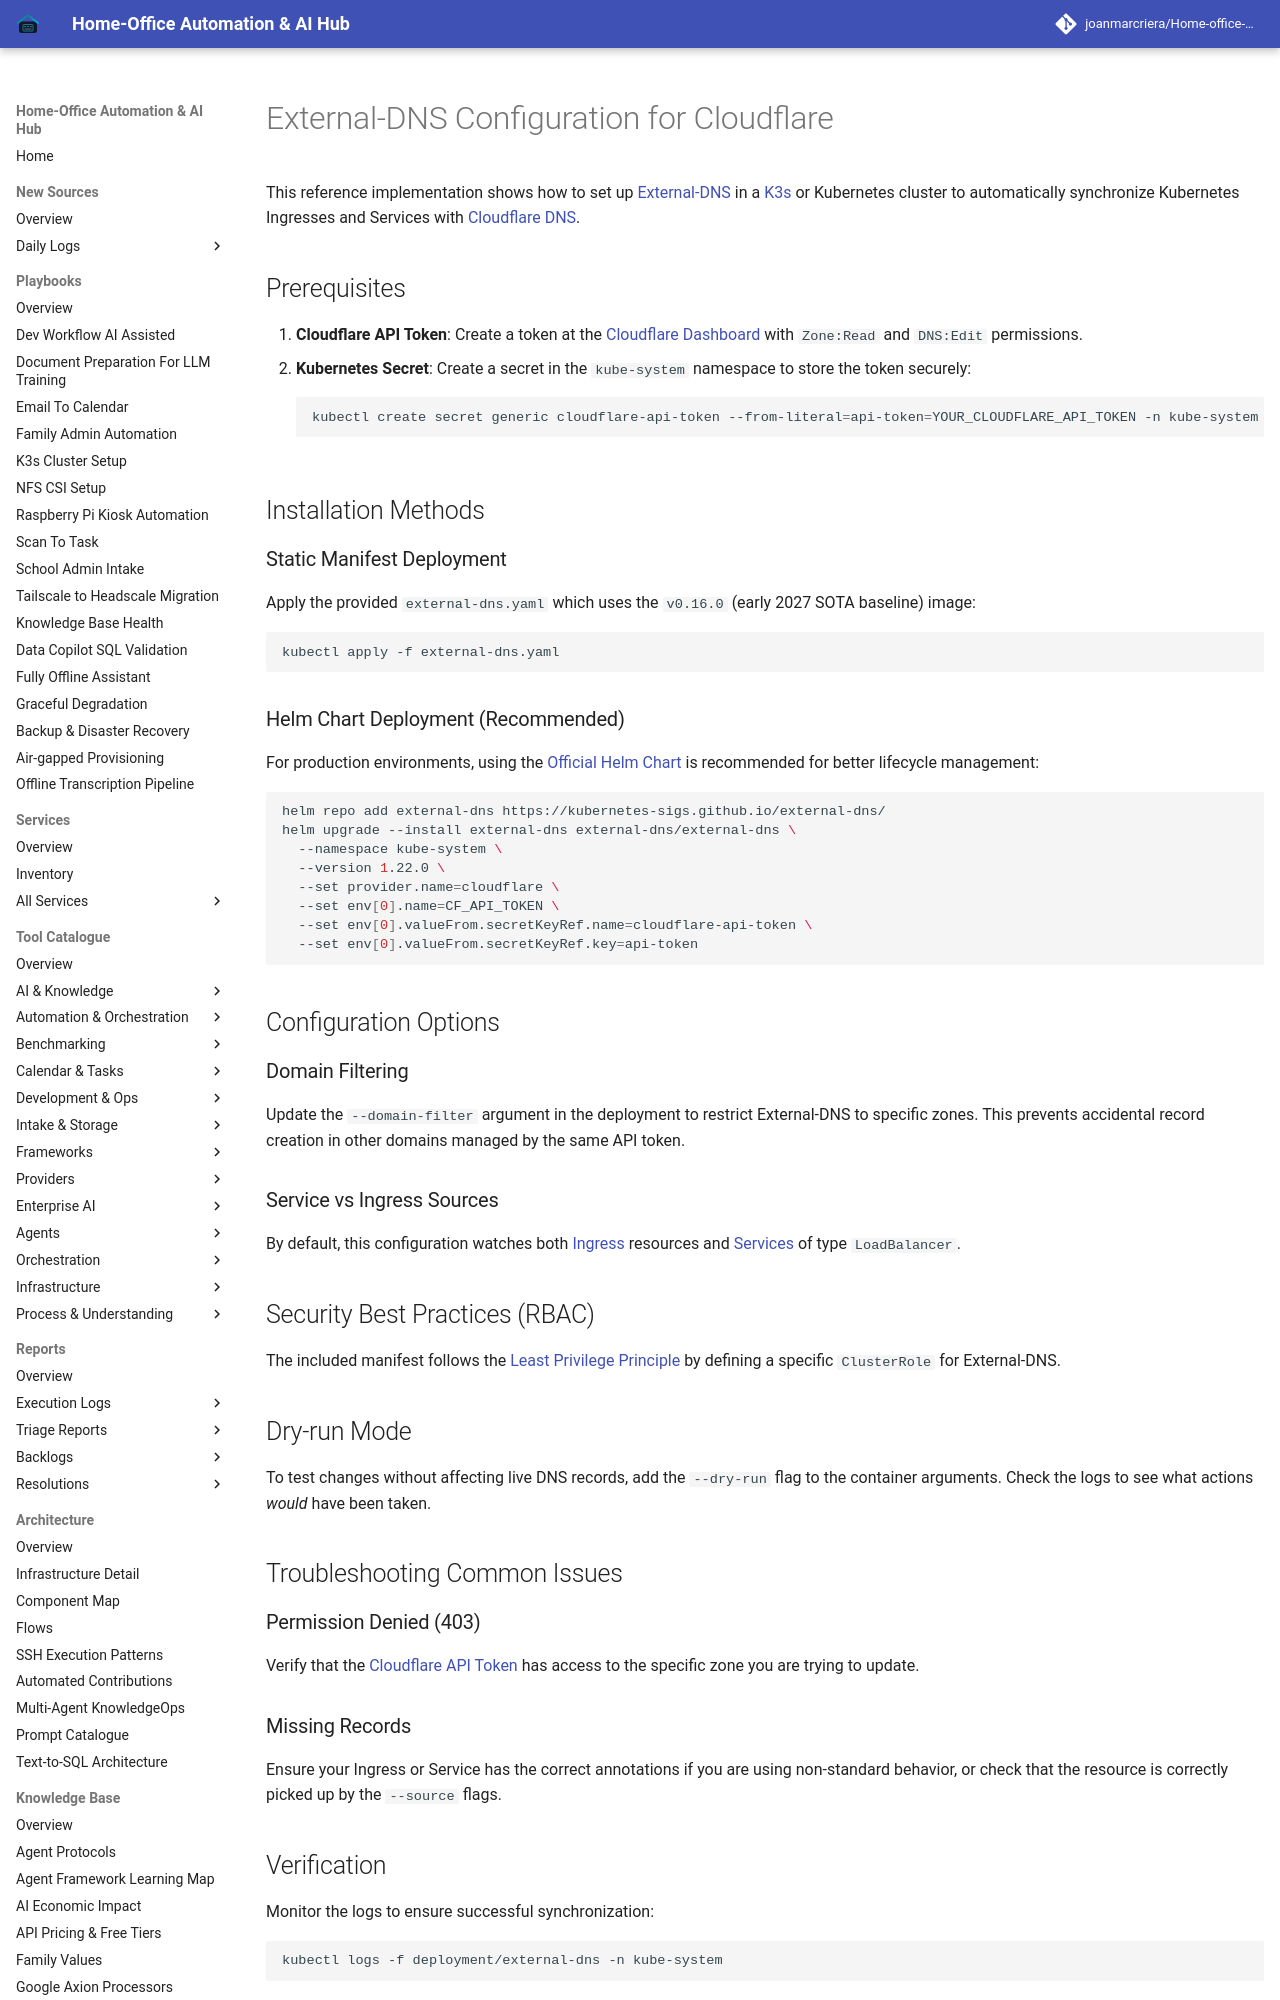

repository: joanmarcriera/Home-office-automations · page: reference-implementations/k8s-infrastructure/dns/index.html · generator: mkdocs

# External-DNS Configuration for Cloudflare

This reference implementation shows how to set up [External-DNS](https://github.com/kubernetes-sigs/external-dns) in a [K3s](https://docs.k3s.io/) or Kubernetes cluster to automatically synchronize Kubernetes Ingresses and Services with [Cloudflare DNS](https://www.cloudflare.com/dns/).

## Prerequisites

1.  **Cloudflare API Token**: Create a token at the [Cloudflare Dashboard](https://dash.cloudflare.com/profile/api-tokens) with `Zone:Read` and `DNS:Edit` permissions.
2.  **Kubernetes Secret**: Create a secret in the `kube-system` namespace to store the token securely:
    ```bash
    kubectl create secret generic cloudflare-api-token --from-literal=api-token=YOUR_CLOUDFLARE_API_TOKEN -n kube-system
    ```

## Installation Methods

### Static Manifest Deployment
Apply the provided `external-dns.yaml` which uses the `v0.16.0` (early 2027 SOTA baseline) image:
```bash
kubectl apply -f external-dns.yaml
```

### Helm Chart Deployment (Recommended)
For production environments, using the [Official Helm Chart](https://artifacthub.io/packages/helm/external-dns/external-dns) is recommended for better lifecycle management:
```bash
helm repo add external-dns https://kubernetes-sigs.github.io/external-dns/
helm upgrade --install external-dns external-dns/external-dns \
  --namespace kube-system \
  --version 1.22.0 \
  --set provider.name=cloudflare \
  --set env[0].name=CF_API_TOKEN \
  --set env[0].valueFrom.secretKeyRef.name=cloudflare-api-token \
  --set env[0].valueFrom.secretKeyRef.key=api-token
```

## Configuration Options

### Domain Filtering
Update the `--domain-filter` argument in the deployment to restrict External-DNS to specific zones. This prevents accidental record creation in other domains managed by the same API token.

### Service vs Ingress Sources
By default, this configuration watches both [Ingress](https://kubernetes.io/docs/concepts/services-networking/ingress/) resources and [Services](https://kubernetes.io/docs/concepts/services-networking/service/#loadbalancer) of type `LoadBalancer`.
